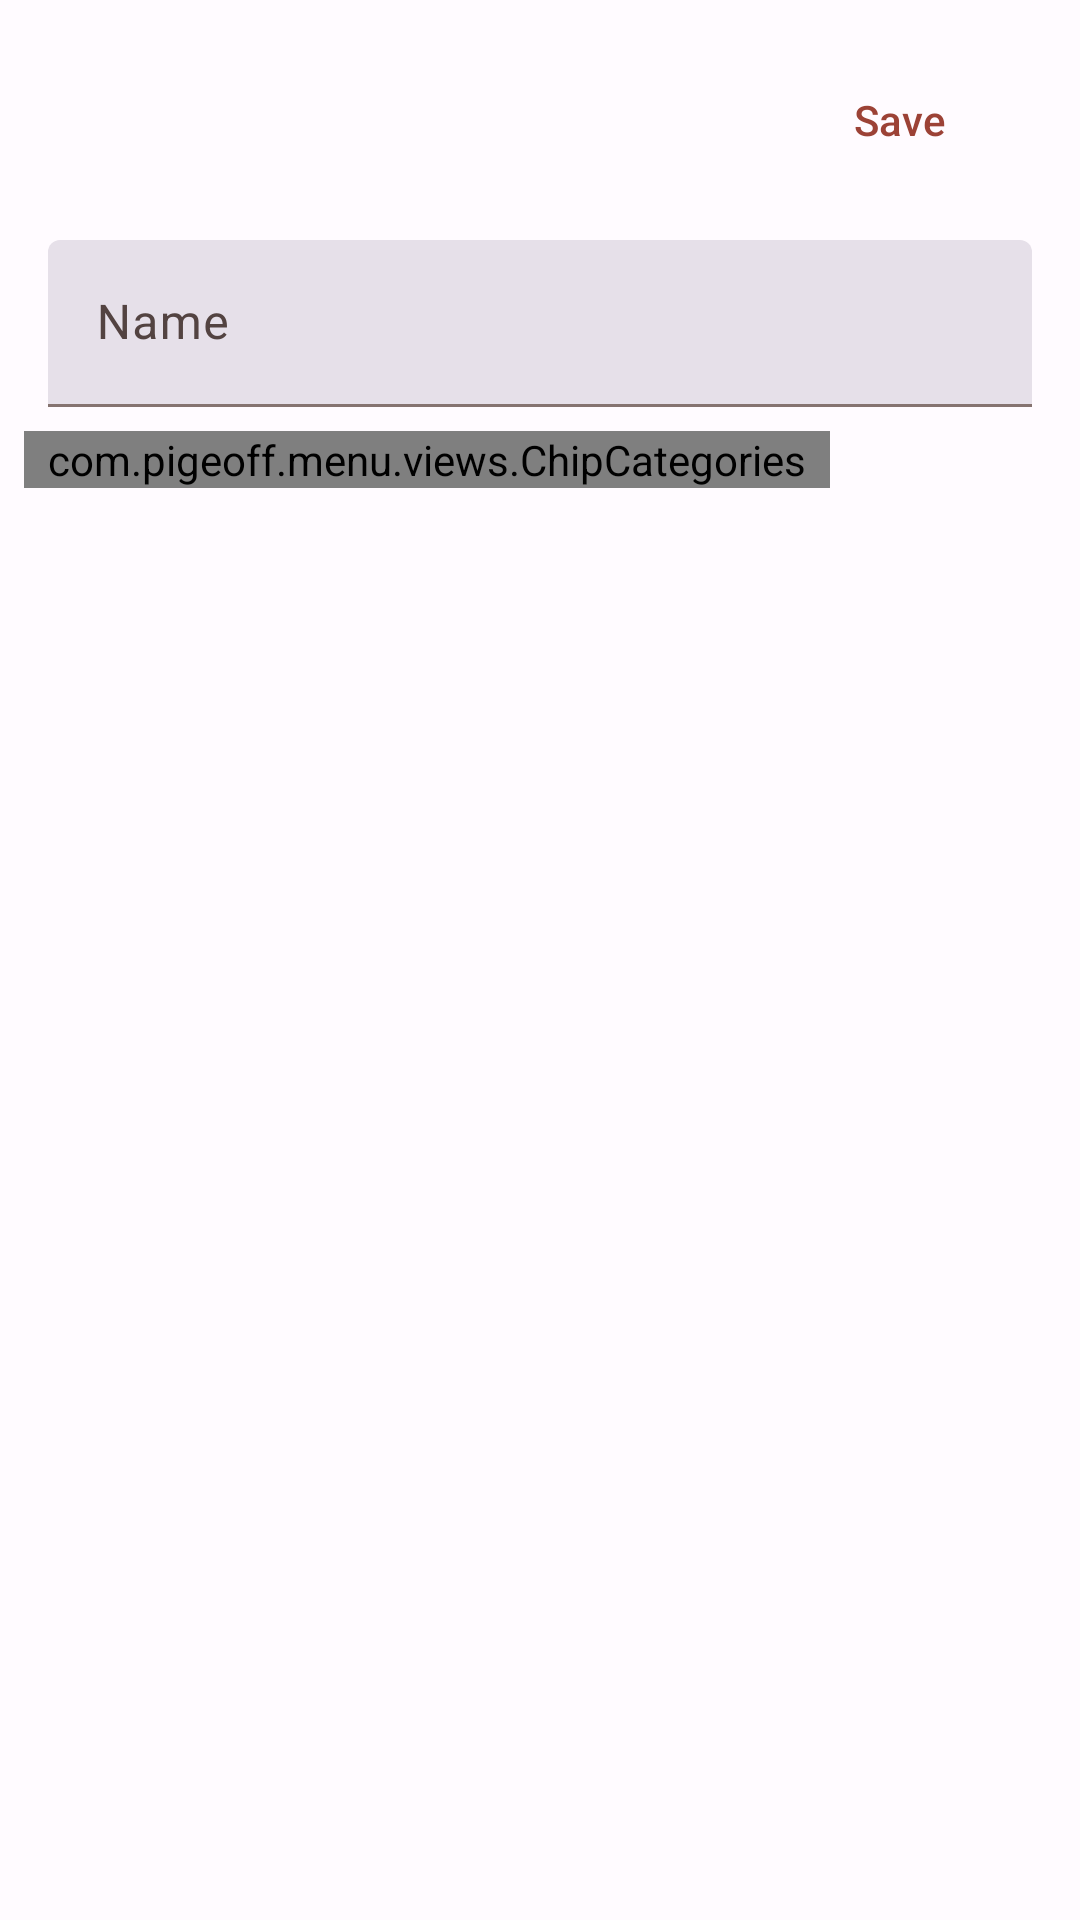

Android layout source for this screen:
<!-- AndroidManifest.xml: application theme Theme.Menu -->
<!-- res/layout/fragment_edit_product.xml -->
<?xml version="1.0" encoding="utf-8"?>
<LinearLayout xmlns:android="http://schemas.android.com/apk/res/android"
    xmlns:app="http://schemas.android.com/apk/res-auto"
    android:orientation="vertical"
    android:layout_width="match_parent"
    android:layout_height="wrap_content"
    android:padding="8dp">

    <com.google.android.material.button.MaterialButton
        style="@style/Widget.Material3.Button.TextButton"
        android:id="@+id/button_submit"
        android:layout_gravity="end"
        android:layout_width="wrap_content"
        android:layout_height="wrap_content"
        android:text="@string/label_submit"
        android:layout_margin="8dp"
        android:padding="0dp"/>

    <com.google.android.material.textfield.TextInputLayout
        style="?attr/textInputFilledStyle"
        android:layout_width="match_parent"
        android:layout_height="wrap_content"
        android:hint="@string/product_name"
        android:layout_margin="8dp">

        <com.google.android.material.textfield.TextInputEditText
            android:id="@+id/edit_label"
            android:layout_width="match_parent"
            android:layout_height="wrap_content"
            android:inputType="textMultiLine"
            />

    </com.google.android.material.textfield.TextInputLayout>

    <HorizontalScrollView
        android:layout_width="match_parent"
        android:layout_height="wrap_content"
        android:scrollbars="none">

        <com.pigeoff.menu.views.ChipCategories
            android:id="@+id/chip_group_filter"
            android:layout_width="wrap_content"
            android:layout_height="wrap_content"
            app:singleLine="true"
            android:paddingStart="8dp"
            android:paddingEnd="8dp"
            android:scrollbars="none"
            app:selectionRequired="true"
            app:singleSelection="true">

            <com.google.android.material.chip.Chip
                style="@style/Widget.Material3.Chip.Filter"
                android:id="@+id/chip_filter_groceries"
                android:text="@string/tab_ingredient_groceries"
                android:layout_width="wrap_content"
                android:layout_height="wrap_content" />

            <com.google.android.material.chip.Chip
                style="@style/Widget.Material3.Chip.Filter"
                android:id="@+id/chip_filter_fruits"
                android:text="@string/tab_ingredient_fruits"
                android:layout_width="wrap_content"
                android:layout_height="wrap_content" />

            <com.google.android.material.chip.Chip
                style="@style/Widget.Material3.Chip.Filter"
                android:id="@+id/chip_filter_meat"
                android:text="@string/tab_ingredient_meat"
                android:layout_width="wrap_content"
                android:layout_height="wrap_content" />

            <com.google.android.material.chip.Chip
                style="@style/Widget.Material3.Chip.Filter"
                android:id="@+id/chip_filter_fresh"
                android:text="@string/tab_ingredient_fresh"
                android:layout_width="wrap_content"
                android:layout_height="wrap_content" />

            <com.google.android.material.chip.Chip
                style="@style/Widget.Material3.Chip.Filter"
                android:id="@+id/chip_filter_drinks"
                android:text="@string/tab_ingredient_drinks"
                android:layout_width="wrap_content"
                android:layout_height="wrap_content" />

            <com.google.android.material.chip.Chip
                style="@style/Widget.Material3.Chip.Filter"
                android:id="@+id/chip_filter_divers"
                android:text="@string/tab_ingredient_divers"
                android:layout_width="wrap_content"
                android:layout_height="wrap_content" />


        </com.pigeoff.menu.views.ChipCategories>
    </HorizontalScrollView>


</LinearLayout>
<!-- resources referenced by this layout -->
<resources>
  <string name="label_submit">Save</string>
  <string name="product_name">Name</string>
  <string name="tab_ingredient_divers">Other</string>
  <string name="tab_ingredient_drinks">Drinks</string>
  <string name="tab_ingredient_fresh">Fresh products</string>
  <string name="tab_ingredient_fruits">Fruits vegetables</string>
  <string name="tab_ingredient_groceries">Groceries</string>
  <string name="tab_ingredient_meat">Meat fish</string>
  <color name="md_theme_light_primary">#9C4236</color>
  <color name="md_theme_light_onPrimary">#FFFFFF</color>
  <color name="md_theme_light_primaryContainer">#FFDAD4</color>
  <color name="md_theme_light_onPrimaryContainer">#410000</color>
  <color name="md_theme_light_secondary">#775651</color>
  <color name="md_theme_light_onSecondary">#FFFFFF</color>
  <color name="md_theme_light_secondaryContainer">#FFDAD4</color>
  <color name="md_theme_light_onSecondaryContainer">#2C1512</color>
  <color name="md_theme_light_tertiary">#705C2E</color>
  <color name="md_theme_light_onTertiary">#FFFFFF</color>
  <color name="md_theme_light_tertiaryContainer">#FBDFA6</color>
  <color name="md_theme_light_onTertiaryContainer">#251A00</color>
  <color name="md_theme_light_error">#BA1A1A</color>
  <color name="md_theme_light_errorContainer">#FFDAD6</color>
  <color name="md_theme_light_onError">#FFFFFF</color>
  <color name="md_theme_light_onErrorContainer">#410002</color>
  <color name="md_theme_light_background">#FFFBFF</color>
  <color name="md_theme_light_onBackground">#201A19</color>
  <color name="md_theme_light_surface">#FFFBFF</color>
  <color name="md_theme_light_onSurface">#201A19</color>
  <color name="md_theme_light_surfaceVariant">#F5DDDA</color>
  <color name="md_theme_light_onSurfaceVariant">#534341</color>
  <color name="md_theme_light_outline">#857370</color>
  <color name="md_theme_light_inverseOnSurface">#FBEEEC</color>
  <color name="md_theme_light_inverseSurface">#362F2E</color>
  <color name="md_theme_light_inversePrimary">#FFB4A8</color>
</resources>
